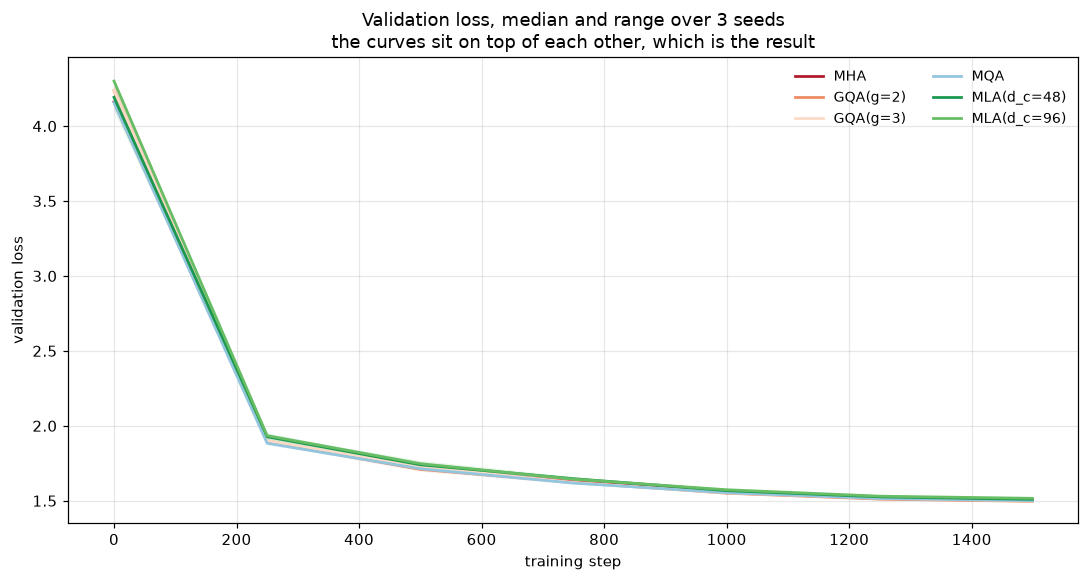

Values plotted in this chart, from the file beside it:
variant, seed, step, train_loss, val_loss
MHA, 0, 0, 4.297, 4.161
MHA, 0, 250, 1.719, 1.898
MHA, 0, 500, 1.487, 1.708
MHA, 0, 750, 1.467, 1.622
MHA, 0, 1000, 1.399, 1.553
MHA, 0, 1250, 1.29, 1.506
MHA, 0, 1499, 1.192, 1.495
MHA, 1, 0, 4.427, 4.281
MHA, 1, 250, 1.757, 1.892
MHA, 1, 500, 1.498, 1.718
MHA, 1, 750, 1.421, 1.626
MHA, 1, 1000, 1.368, 1.575
MHA, 1, 1250, 1.28, 1.527
MHA, 1, 1499, 1.265, 1.512
MHA, 2, 0, 4.296, 4.151
MHA, 2, 250, 1.849, 1.903
MHA, 2, 500, 1.519, 1.74
MHA, 2, 750, 1.382, 1.638
MHA, 2, 1000, 1.394, 1.557
MHA, 2, 1250, 1.315, 1.52
MHA, 2, 1499, 1.266, 1.506
GQA(g=2), 0, 0, 4.432, 4.291
GQA(g=2), 0, 250, 1.722, 1.893
GQA(g=2), 0, 500, 1.47, 1.698
GQA(g=2), 0, 750, 1.449, 1.624
GQA(g=2), 0, 1000, 1.396, 1.568
GQA(g=2), 0, 1250, 1.301, 1.519
GQA(g=2), 0, 1499, 1.204, 1.508
GQA(g=2), 1, 0, 4.279, 4.164
GQA(g=2), 1, 250, 1.735, 1.883
GQA(g=2), 1, 500, 1.5, 1.709
GQA(g=2), 1, 750, 1.422, 1.613
GQA(g=2), 1, 1000, 1.36, 1.546
GQA(g=2), 1, 1250, 1.28, 1.511
GQA(g=2), 1, 1499, 1.254, 1.496
GQA(g=2), 2, 0, 4.389, 4.235
GQA(g=2), 2, 250, 1.823, 1.897
GQA(g=2), 2, 500, 1.504, 1.724
GQA(g=2), 2, 750, 1.377, 1.625
GQA(g=2), 2, 1000, 1.377, 1.55
GQA(g=2), 2, 1250, 1.319, 1.511
GQA(g=2), 2, 1499, 1.282, 1.496
GQA(g=3), 0, 0, 4.393, 4.239
GQA(g=3), 0, 250, 1.722, 1.885
GQA(g=3), 0, 500, 1.468, 1.695
GQA(g=3), 0, 750, 1.465, 1.616
GQA(g=3), 0, 1000, 1.392, 1.557
GQA(g=3), 0, 1250, 1.289, 1.517
GQA(g=3), 0, 1499, 1.204, 1.505
GQA(g=3), 1, 0, 4.325, 4.205
GQA(g=3), 1, 250, 1.766, 1.901
GQA(g=3), 1, 500, 1.48, 1.729
GQA(g=3), 1, 750, 1.418, 1.621
GQA(g=3), 1, 1000, 1.36, 1.553
GQA(g=3), 1, 1250, 1.283, 1.517
GQA(g=3), 1, 1499, 1.249, 1.5
GQA(g=3), 2, 0, 4.423, 4.311
GQA(g=3), 2, 250, 1.85, 1.905
GQA(g=3), 2, 500, 1.514, 1.728
GQA(g=3), 2, 750, 1.356, 1.624
... 66 more rows
